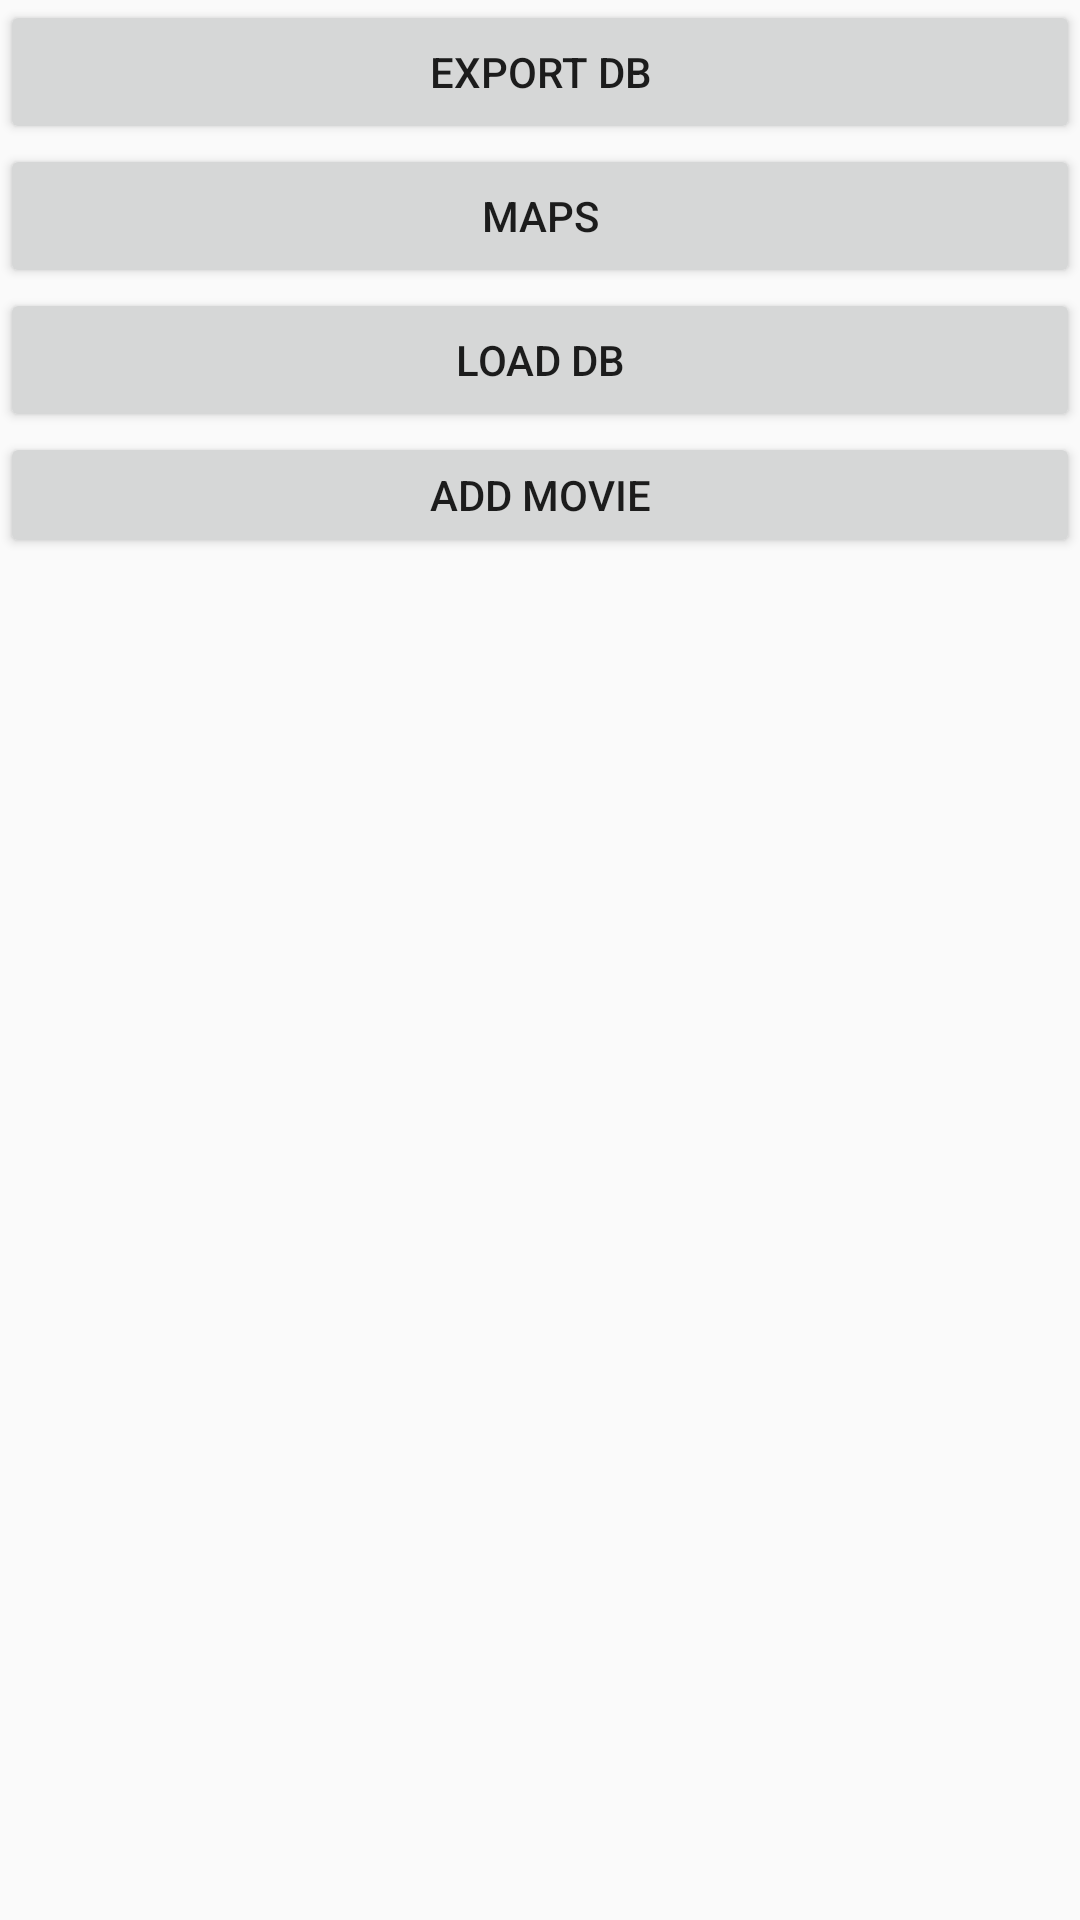

Write the Android layout XML for this screen, with the resource values it uses.
<!-- AndroidManifest.xml: application theme AppTheme -->
<!-- res/layout/activity_database_screen.xml -->
<?xml version="1.0" encoding="utf-8"?>
<LinearLayout xmlns:android="http://schemas.android.com/apk/res/android"
    xmlns:app="http://schemas.android.com/apk/res-auto"
    xmlns:tools="http://schemas.android.com/tools"
    android:layout_width="match_parent"
    android:layout_height="match_parent"
    android:orientation="vertical"
    tools:context=".DatabaseScreen">

    <FrameLayout
        android:id="@+id/externalContainer"
        android:layout_width="match_parent"
        android:layout_height="wrap_content">

    </FrameLayout>

    <Button
        android:id="@+id/button14"
        android:layout_width="match_parent"
        android:layout_height="wrap_content"
        android:onClick="sendPost"
        android:text="@string/export" />

    <Button
        android:id="@+id/mapsButton"
        android:layout_width="match_parent"
        android:layout_height="wrap_content"
        android:onClick="openMaps"
        android:text="@string/Maps" />

    <Button
        android:id="@+id/loadButton"
        android:layout_width="match_parent"
        android:layout_height="wrap_content"
        android:onClick="loadDatabase"
        android:text="@string/loadDatabaseBtn" />

    <Button
        android:id="@+id/flyButton"
        android:layout_width="match_parent"
        android:layout_height="42dp"
        android:onClick="addScreen"
        android:text="@string/agregar" />

    <ScrollView
        android:id="@+id/externdata"
        android:layout_width="match_parent"
        android:layout_height="match_parent">

        <LinearLayout
            android:layout_width="match_parent"
            android:layout_height="wrap_content"
            android:orientation="vertical">

            <TableLayout
                android:id="@+id/fishTable"
                android:layout_width="match_parent"
                android:layout_height="match_parent">

            </TableLayout>
        </LinearLayout>
    </ScrollView>

</LinearLayout>
<!-- resources referenced by this layout -->
<resources>
  <string name="Maps">Maps</string>
  <string name="agregar">Add Movie</string>
  <string name="export">Export DB</string>
  <string name="loadDatabaseBtn">Load DB</string>
  <style name="AppTheme" parent="Theme.AppCompat.Light.DarkActionBar">
          
          <item name="colorPrimary">@color/colorPrimary</item>
          <item name="colorPrimaryDark">@color/colorPrimaryDark</item>
          <item name="colorAccent">@color/colorAccent</item>
      </style>
  <color name="colorPrimary">#3F51B5</color>
  <color name="colorPrimaryDark">#303F9F</color>
  <color name="colorAccent">#FF4081</color>
</resources>
